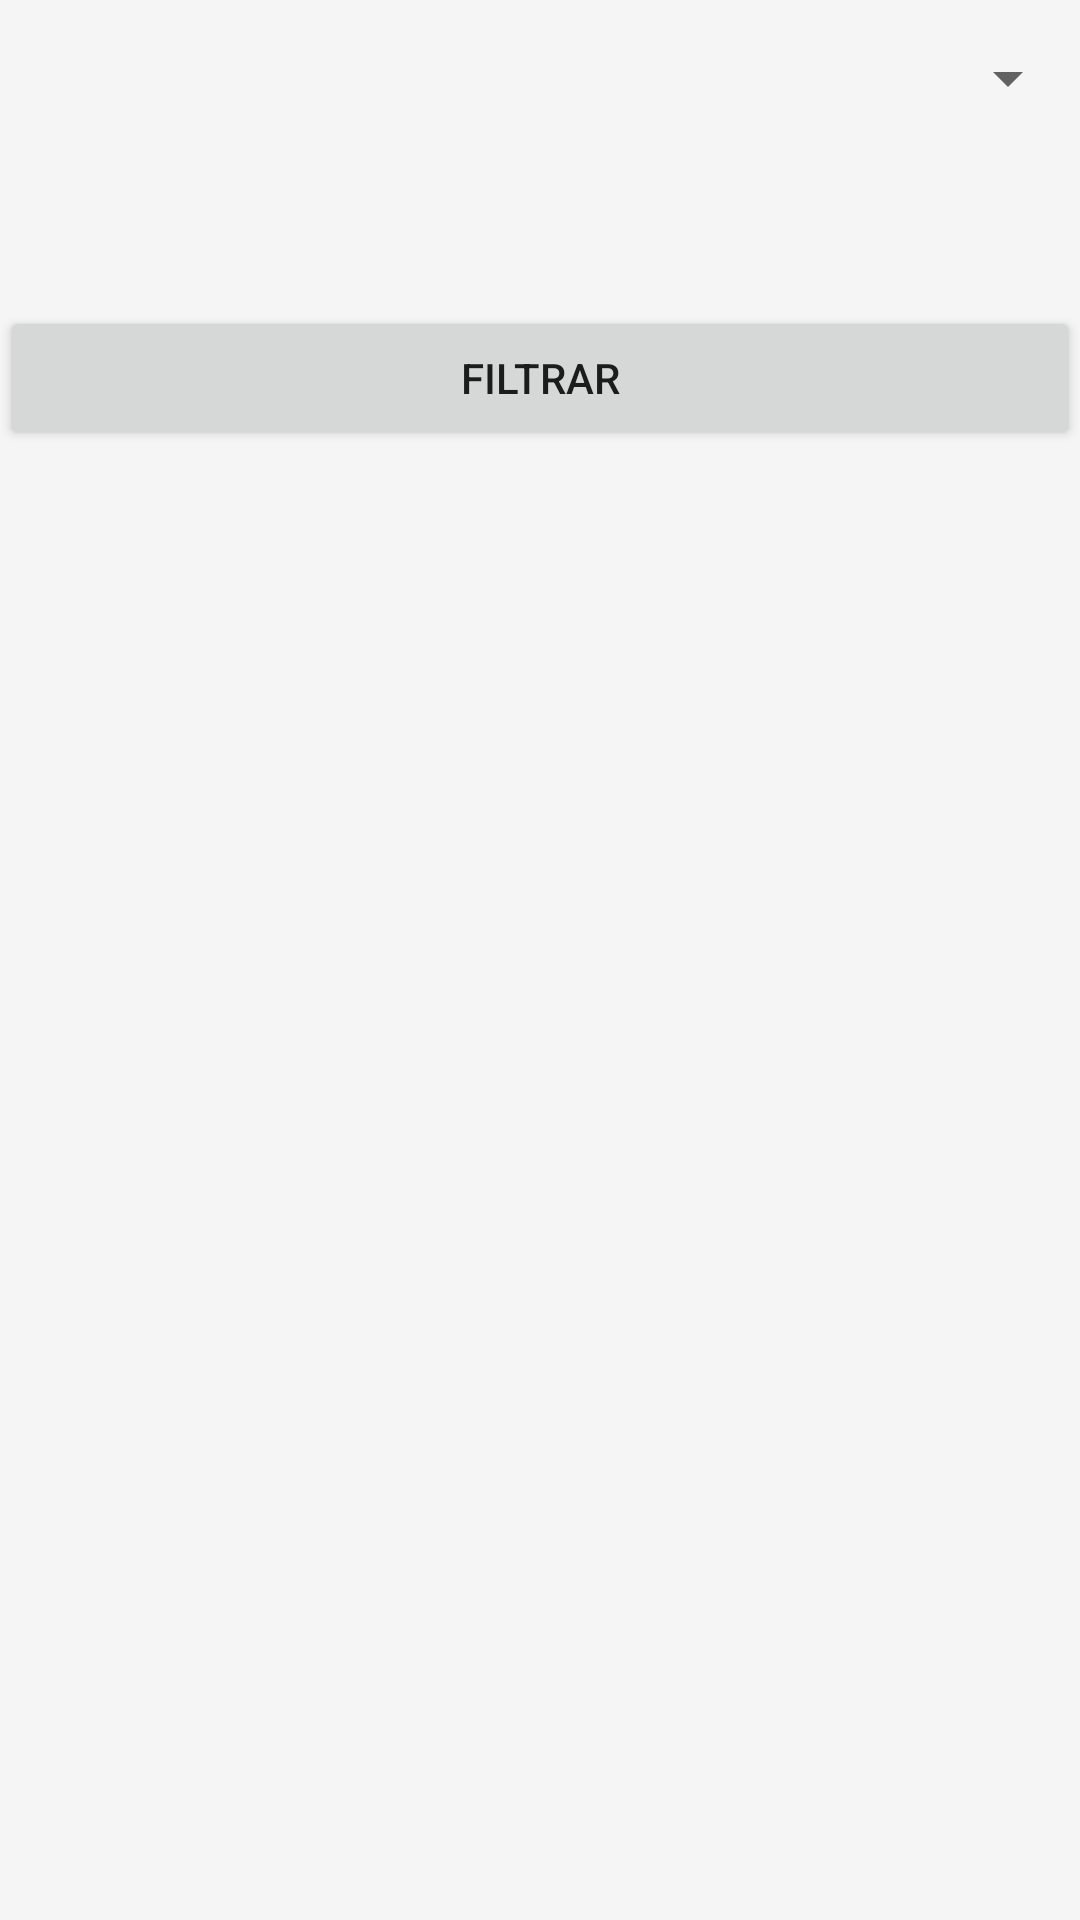

Produce the Android XML layout that renders to this screen, including the resource entries it uses.
<!-- AndroidManifest.xml: application theme AppTheme -->
<!-- res/layout/activity_list_atividades.xml -->
<?xml version="1.0" encoding="utf-8"?>
<LinearLayout xmlns:android="http://schemas.android.com/apk/res/android"
    android:layout_width="fill_parent"
    android:layout_height="fill_parent"
    android:orientation="vertical" >

    <Spinner
        android:id="@+id/status_spinner"
        android:layout_width="match_parent"
        android:layout_height="52dp"/>

    <Button
        android:id="@+id/btn_filtrar_atividade"
        android:layout_width="match_parent"
        android:layout_marginTop="50dp"
        android:layout_gravity="center"
        android:layout_height="wrap_content"
        android:gravity="center"
        android:layout_marginBottom="50dp"
        android:text="@string/pesquisar_atividade"/>

    <ScrollView
        android:layout_width="match_parent"
        android:layout_height="wrap_content">

       <android.support.v7.widget.RecyclerView
           android:layout_width="wrap_content"
           android:layout_height="wrap_content"
           android:id="@+id/recyclerViewAtividade">
       </android.support.v7.widget.RecyclerView>

    </ScrollView>

</LinearLayout>
<!-- resources referenced by this layout -->
<resources>
  <string name="pesquisar_atividade">Filtrar</string>
  <style name="AppTheme" parent="Theme.AppCompat.Light.DarkActionBar">
          
          <item name="colorPrimary">@color/colorPrimary</item>
          <item name="colorPrimaryDark">@color/colorPrimaryDark</item>
          <item name="colorAccent">@color/colorAccent</item>
          <item name="android:windowBackground">@color/window_background</item>
          <item name="windowActionModeOverlay">true</item>
      </style>
  <color name="colorPrimary">#37474f</color>
  <color name="colorPrimaryDark">#102027</color>
  <color name="colorAccent">#f57f17</color>
  <color name="window_background">#F5F5F5</color>
</resources>
